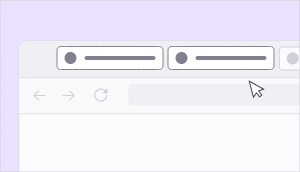
t = 0.00 s
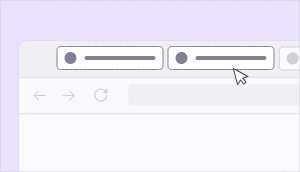
t = 1.20 s
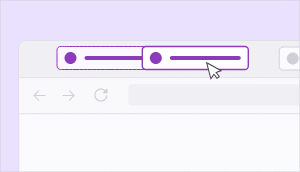
t = 2.40 s
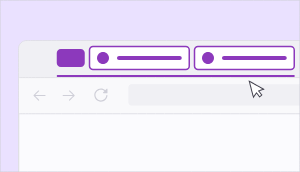
t = 3.60 s
t = 4.80 s: frame unchanged from t = 3.60 s, image omitted
t = 6.00 s: frame unchanged from t = 0.00 s, image omitted

The animated SVG that drew these frames (rendered in a browser with its animation timeline set to each time). Animation: 29 SMIL elements (animate=19,animateMotion=4,animateTransform=6); one cycle of 6.00 s, repeats indefinitely.

<svg xmlns="http://www.w3.org/2000/svg" xmlns:xlink="http://www.w3.org/1999/xlink" preserveAspectRatio="xMidYMid meet" width="300" height="172" viewBox="0 0 300 172" style="width:100%;height:100%"><defs><animateMotion repeatCount="indefinite" dur="5.5722389s" begin="0s" xlink:href="#_R_G_L_7_G" fill="freeze" keyTimes="0;0.5592814;0.598801;1" path="M332.25 58.5 C332.25,58.5 332.25,58.5 332.25,58.5 C332.25,58.5 354.5,58.5 354.5,58.5 C354.5,58.5 354.5,58.5 354.5,58.5 " keyPoints="0;0;1;1" keySplines="0.167 0.167 0.667 1;0.167 0.167 0.667 1;0 0 0 0" calcMode="spline"/><animateTransform repeatCount="indefinite" dur="5.5722389s" begin="0s" xlink:href="#_R_G_L_7_G" fill="freeze" attributeName="transform" from="-53.5 -12" to="-53.5 -12" type="translate" additive="sum" keyTimes="0;1" values="-53.5 -12;-53.5 -12" keySplines="0 0 1 1" calcMode="spline"/><animate repeatCount="indefinite" dur="5.5722389s" begin="0s" xlink:href="#_R_G_L_6_G_D_0_P_0" fill="freeze" attributeName="fill" from="#ffffff" to="#ffffff" keyTimes="0;0.1197605;0.3760419;0.4616706;0.5275449;0.5999987;1" values="#ffffff;#ffffff;#ffffff;#fbf6ff;#fbf6ff;#ffffff;#ffffff" keySplines="0 0 0.667 1;0 0 0.667 1;0.167 0 0.667 1;0.167 0 0.667 1;0.167 0.41 0.667 1;0 0 0 0" calcMode="spline"/><animate repeatCount="indefinite" dur="5.5722389s" begin="0s" xlink:href="#_R_G_L_6_G_D_0_P_0" fill="freeze" attributeName="d" attributeType="XML" from="M4 0.5 C4,0.5 103,0.5 103,0.5 C104.93,0.5 106.5,2.07 106.5,4 C106.5,4 106.5,20 106.5,20 C106.5,21.93 104.93,23.5 103,23.5 C103,23.5 4,23.5 4,23.5 C2.07,23.5 0.5,21.93 0.5,20 C0.5,20 0.5,4 0.5,4 C0.5,2.07 2.07,0.5 4,0.5z " to="M4 0.5 C4,0.5 96.75,0.5 96.75,0.5 C98.68,0.5 100.25,2.07 100.25,4 C100.25,4 100.25,20 100.25,20 C100.25,21.93 98.68,23.5 96.75,23.5 C96.75,23.5 4,23.5 4,23.5 C2.07,23.5 0.5,21.93 0.5,20 C0.5,20 0.5,4 0.5,4 C0.5,2.07 2.07,0.5 4,0.5z " keyTimes="0;0.5275449;0.5999987;1" values="M4 0.5 C4,0.5 103,0.5 103,0.5 C104.93,0.5 106.5,2.07 106.5,4 C106.5,4 106.5,20 106.5,20 C106.5,21.93 104.93,23.5 103,23.5 C103,23.5 4,23.5 4,23.5 C2.07,23.5 0.5,21.93 0.5,20 C0.5,20 0.5,4 0.5,4 C0.5,2.07 2.07,0.5 4,0.5z ;M4 0.5 C4,0.5 103,0.5 103,0.5 C104.93,0.5 106.5,2.07 106.5,4 C106.5,4 106.5,20 106.5,20 C106.5,21.93 104.93,23.5 103,23.5 C103,23.5 4,23.5 4,23.5 C2.07,23.5 0.5,21.93 0.5,20 C0.5,20 0.5,4 0.5,4 C0.5,2.07 2.07,0.5 4,0.5z ;M4 0.5 C4,0.5 96.75,0.5 96.75,0.5 C98.68,0.5 100.25,2.07 100.25,4 C100.25,4 100.25,20 100.25,20 C100.25,21.93 98.68,23.5 96.75,23.5 C96.75,23.5 4,23.5 4,23.5 C2.07,23.5 0.5,21.93 0.5,20 C0.5,20 0.5,4 0.5,4 C0.5,2.07 2.07,0.5 4,0.5z ;M4 0.5 C4,0.5 96.75,0.5 96.75,0.5 C98.68,0.5 100.25,2.07 100.25,4 C100.25,4 100.25,20 100.25,20 C100.25,21.93 98.68,23.5 96.75,23.5 C96.75,23.5 4,23.5 4,23.5 C2.07,23.5 0.5,21.93 0.5,20 C0.5,20 0.5,4 0.5,4 C0.5,2.07 2.07,0.5 4,0.5z " keySplines="0.167 0.167 0.667 1;0.167 0.167 0.667 1;0 0 0 0" calcMode="spline"/><animate repeatCount="indefinite" dur="5.5722389s" begin="0s" xlink:href="#_R_G_L_6_G_D_1_P_0" fill="freeze" attributeName="stroke" from="#80808e" to="#80808e" keyTimes="0;0.1197605;0.3760419;0.4616722;1" values="#80808e;#80808e;#80808e;#8c39bc;#8c39bc" keySplines="0.167 0 0.667 1;0.167 0 0.667 1;0.167 1 0.667 1;0 0 0 0" calcMode="spline"/><animate repeatCount="indefinite" dur="5.5722389s" begin="0s" xlink:href="#_R_G_L_6_G_D_1_P_0" fill="freeze" attributeName="stroke-width" from="1" to="1.5" keyTimes="0;0.1197605;0.3760419;0.4616706;0.5275449;0.5999987;1" values="1;1;1;1;1;1.5;1.5" keySplines="0.167 0 0.667 1;0.167 0 0.667 1;0.167 0 0.667 1;0.167 0.167 0.833 0.833;0.167 0.167 0.833 0.833;0 0 0 0" calcMode="spline"/><animate repeatCount="indefinite" dur="5.5722389s" begin="0s" xlink:href="#_R_G_L_6_G_D_1_P_0" fill="freeze" attributeName="d" attributeType="XML" from="M4 0.5 C4,0.5 103,0.5 103,0.5 C104.93,0.5 106.5,2.07 106.5,4 C106.5,4 106.5,20 106.5,20 C106.5,21.93 104.93,23.5 103,23.5 C103,23.5 4,23.5 4,23.5 C2.07,23.5 0.5,21.93 0.5,20 C0.5,20 0.5,4 0.5,4 C0.5,2.07 2.07,0.5 4,0.5z " to="M4 0.5 C4,0.5 96.75,0.5 96.75,0.5 C98.68,0.5 100.25,2.07 100.25,4 C100.25,4 100.25,20 100.25,20 C100.25,21.93 98.68,23.5 96.75,23.5 C96.75,23.5 4,23.5 4,23.5 C2.07,23.5 0.5,21.93 0.5,20 C0.5,20 0.5,4 0.5,4 C0.5,2.07 2.07,0.5 4,0.5z " keyTimes="0;0.5275449;0.5999987;1" values="M4 0.5 C4,0.5 103,0.5 103,0.5 C104.93,0.5 106.5,2.07 106.5,4 C106.5,4 106.5,20 106.5,20 C106.5,21.93 104.93,23.5 103,23.5 C103,23.5 4,23.5 4,23.5 C2.07,23.5 0.5,21.93 0.5,20 C0.5,20 0.5,4 0.5,4 C0.5,2.07 2.07,0.5 4,0.5z ;M4 0.5 C4,0.5 103,0.5 103,0.5 C104.93,0.5 106.5,2.07 106.5,4 C106.5,4 106.5,20 106.5,20 C106.5,21.93 104.93,23.5 103,23.5 C103,23.5 4,23.5 4,23.5 C2.07,23.5 0.5,21.93 0.5,20 C0.5,20 0.5,4 0.5,4 C0.5,2.07 2.07,0.5 4,0.5z ;M4 0.5 C4,0.5 96.75,0.5 96.75,0.5 C98.68,0.5 100.25,2.07 100.25,4 C100.25,4 100.25,20 100.25,20 C100.25,21.93 98.68,23.5 96.75,23.5 C96.75,23.5 4,23.5 4,23.5 C2.07,23.5 0.5,21.93 0.5,20 C0.5,20 0.5,4 0.5,4 C0.5,2.07 2.07,0.5 4,0.5z ;M4 0.5 C4,0.5 96.75,0.5 96.75,0.5 C98.68,0.5 100.25,2.07 100.25,4 C100.25,4 100.25,20 100.25,20 C100.25,21.93 98.68,23.5 96.75,23.5 C96.75,23.5 4,23.5 4,23.5 C2.07,23.5 0.5,21.93 0.5,20 C0.5,20 0.5,4 0.5,4 C0.5,2.07 2.07,0.5 4,0.5z " keySplines="0.167 0.167 0.667 1;0.167 0.167 0.667 1;0 0 0 0" calcMode="spline"/><animate repeatCount="indefinite" dur="5.5722389s" begin="0s" xlink:href="#_R_G_L_6_G_D_2_P_0" fill="freeze" attributeName="fill" from="#80808e" to="#80808e" keyTimes="0;0.1197605;0.3760419;0.4616722;1" values="#80808e;#80808e;#80808e;#8c39bc;#8c39bc" keySplines="0.167 0 0.667 1;0.167 0 0.667 1;0.167 1 0.667 1;0 0 0 0" calcMode="spline"/><animate repeatCount="indefinite" dur="5.5722389s" begin="0s" xlink:href="#_R_G_L_6_G_D_3_P_0" fill="freeze" attributeName="fill" from="#80808e" to="#80808e" keyTimes="0;0.1197605;0.3760419;0.4616722;1" values="#80808e;#80808e;#80808e;#8c39bc;#8c39bc" keySplines="0.167 0 0.667 1;0.167 0 0.667 1;0.167 1 0.667 1;0 0 0 0" calcMode="spline"/><animate repeatCount="indefinite" dur="5.5722389s" begin="0s" xlink:href="#_R_G_L_6_G_D_3_P_0" fill="freeze" attributeName="d" attributeType="XML" from="M30 10 C30,10 97,10 97,10 C98.1,10 99,10.9 99,12 C99,13.11 98.1,14 97,14 C97,14 30,14 30,14 C28.9,14 28,13.11 28,12 C28,10.9 28.9,10 30,10z " to="M30 10 C30,10 90.75,10 90.75,10 C91.86,10 92.75,10.9 92.75,12 C92.75,13.11 91.86,14 90.75,14 C90.75,14 30,14 30,14 C28.9,14 28,13.11 28,12 C28,10.9 28.9,10 30,10z " keyTimes="0;0.5275449;0.5999987;1" values="M30 10 C30,10 97,10 97,10 C98.1,10 99,10.9 99,12 C99,13.11 98.1,14 97,14 C97,14 30,14 30,14 C28.9,14 28,13.11 28,12 C28,10.9 28.9,10 30,10z ;M30 10 C30,10 97,10 97,10 C98.1,10 99,10.9 99,12 C99,13.11 98.1,14 97,14 C97,14 30,14 30,14 C28.9,14 28,13.11 28,12 C28,10.9 28.9,10 30,10z ;M30 10 C30,10 90.75,10 90.75,10 C91.86,10 92.75,10.9 92.75,12 C92.75,13.11 91.86,14 90.75,14 C90.75,14 30,14 30,14 C28.9,14 28,13.11 28,12 C28,10.9 28.9,10 30,10z ;M30 10 C30,10 90.75,10 90.75,10 C91.86,10 92.75,10.9 92.75,12 C92.75,13.11 91.86,14 90.75,14 C90.75,14 30,14 30,14 C28.9,14 28,13.11 28,12 C28,10.9 28.9,10 30,10z " keySplines="0.167 0.167 0.667 1;0.167 0.167 0.667 1;0 0 0 0" calcMode="spline"/><animateMotion repeatCount="indefinite" dur="5.5722389s" begin="0s" xlink:href="#_R_G_L_6_G" fill="freeze" keyTimes="0;0.5275449;0.5999987;1" path="M110 58 C110,58 110,58 110,58 C110,58 142.5,58 142.5,58 C142.5,58 142.5,58 142.5,58 " keyPoints="0;0;1;1" keySplines="0.167 0.167 0.667 1;0.167 0.167 0.667 1;0 0 0 0" calcMode="spline"/><animateTransform repeatCount="indefinite" dur="5.5722389s" begin="0s" xlink:href="#_R_G_L_6_G" fill="freeze" attributeName="transform" from="-53.5 -12" to="-53.5 -12" type="translate" additive="sum" keyTimes="0;1" values="-53.5 -12;-53.5 -12" keySplines="0 0 1 1" calcMode="spline"/><animate repeatCount="indefinite" dur="5.5722389s" begin="0s" xlink:href="#_R_G_L_5_G_D_0_P_0" fill="freeze" attributeName="d" attributeType="XML" from="M4 0.5 C4,0.5 103,0.5 103,0.5 C104.93,0.5 106.5,2.07 106.5,4 C106.5,4 106.5,20 106.5,20 C106.5,21.93 104.93,23.5 103,23.5 C103,23.5 4,23.5 4,23.5 C2.07,23.5 0.5,21.93 0.5,20 C0.5,20 0.5,4 0.5,4 C0.5,2.07 2.07,0.5 4,0.5z " to="M4 0.5 C4,0.5 96.75,0.5 96.75,0.5 C98.68,0.5 100.25,2.07 100.25,4 C100.25,4 100.25,20 100.25,20 C100.25,21.93 98.68,23.5 96.75,23.5 C96.75,23.5 4,23.5 4,23.5 C2.07,23.5 0.5,21.93 0.5,20 C0.5,20 0.5,4 0.5,4 C0.5,2.07 2.07,0.5 4,0.5z " keyTimes="0;0.5275449;0.5999987;1" values="M4 0.5 C4,0.5 103,0.5 103,0.5 C104.93,0.5 106.5,2.07 106.5,4 C106.5,4 106.5,20 106.5,20 C106.5,21.93 104.93,23.5 103,23.5 C103,23.5 4,23.5 4,23.5 C2.07,23.5 0.5,21.93 0.5,20 C0.5,20 0.5,4 0.5,4 C0.5,2.07 2.07,0.5 4,0.5z ;M4 0.5 C4,0.5 103,0.5 103,0.5 C104.93,0.5 106.5,2.07 106.5,4 C106.5,4 106.5,20 106.5,20 C106.5,21.93 104.93,23.5 103,23.5 C103,23.5 4,23.5 4,23.5 C2.07,23.5 0.5,21.93 0.5,20 C0.5,20 0.5,4 0.5,4 C0.5,2.07 2.07,0.5 4,0.5z ;M4 0.5 C4,0.5 96.75,0.5 96.75,0.5 C98.68,0.5 100.25,2.07 100.25,4 C100.25,4 100.25,20 100.25,20 C100.25,21.93 98.68,23.5 96.75,23.5 C96.75,23.5 4,23.5 4,23.5 C2.07,23.5 0.5,21.93 0.5,20 C0.5,20 0.5,4 0.5,4 C0.5,2.07 2.07,0.5 4,0.5z ;M4 0.5 C4,0.5 96.75,0.5 96.75,0.5 C98.68,0.5 100.25,2.07 100.25,4 C100.25,4 100.25,20 100.25,20 C100.25,21.93 98.68,23.5 96.75,23.5 C96.75,23.5 4,23.5 4,23.5 C2.07,23.5 0.5,21.93 0.5,20 C0.5,20 0.5,4 0.5,4 C0.5,2.07 2.07,0.5 4,0.5z " keySplines="0.167 0.167 0.667 1;0.167 0.167 0.667 1;0 0 0 0" calcMode="spline"/><animate repeatCount="indefinite" dur="5.5722389s" begin="0s" xlink:href="#_R_G_L_5_G_D_1_P_0" fill="freeze" attributeName="stroke" from="#80808e" to="#80808e" keyTimes="0;0.3760419;0.4616722;1" values="#80808e;#80808e;#8c39bc;#8c39bc" keySplines="0.167 1 0.667 1;0.167 1 0.667 1;0 0 0 0" calcMode="spline"/><animate repeatCount="indefinite" dur="5.5722389s" begin="0s" xlink:href="#_R_G_L_5_G_D_1_P_0" fill="freeze" attributeName="stroke-width" from="1" to="1.5" keyTimes="0;0.1197605;0.3760419;0.4616706;0.5275449;0.5999987;1" values="1;1;1;1.5;1.5;1.5;1.5" keySplines="0.167 0 0.667 1;0.167 0 0.667 1;0.167 0.167 0.667 1;0.167 0 0.667 1;0.167 0 0.667 1;0 0 0 0" calcMode="spline"/><animate repeatCount="indefinite" dur="5.5722389s" begin="0s" xlink:href="#_R_G_L_5_G_D_1_P_0" fill="freeze" attributeName="d" attributeType="XML" from="M4 0.5 C4,0.5 103,0.5 103,0.5 C104.93,0.5 106.5,2.07 106.5,4 C106.5,4 106.5,20 106.5,20 C106.5,21.93 104.93,23.5 103,23.5 C103,23.5 4,23.5 4,23.5 C2.07,23.5 0.5,21.93 0.5,20 C0.5,20 0.5,4 0.5,4 C0.5,2.07 2.07,0.5 4,0.5z " to="M4 0.5 C4,0.5 96.75,0.5 96.75,0.5 C98.68,0.5 100.25,2.07 100.25,4 C100.25,4 100.25,20 100.25,20 C100.25,21.93 98.68,23.5 96.75,23.5 C96.75,23.5 4,23.5 4,23.5 C2.07,23.5 0.5,21.93 0.5,20 C0.5,20 0.5,4 0.5,4 C0.5,2.07 2.07,0.5 4,0.5z " keyTimes="0;0.5275449;0.5999987;1" values="M4 0.5 C4,0.5 103,0.5 103,0.5 C104.93,0.5 106.5,2.07 106.5,4 C106.5,4 106.5,20 106.5,20 C106.5,21.93 104.93,23.5 103,23.5 C103,23.5 4,23.5 4,23.5 C2.07,23.5 0.5,21.93 0.5,20 C0.5,20 0.5,4 0.5,4 C0.5,2.07 2.07,0.5 4,0.5z ;M4 0.5 C4,0.5 103,0.5 103,0.5 C104.93,0.5 106.5,2.07 106.5,4 C106.5,4 106.5,20 106.5,20 C106.5,21.93 104.93,23.5 103,23.5 C103,23.5 4,23.5 4,23.5 C2.07,23.5 0.5,21.93 0.5,20 C0.5,20 0.5,4 0.5,4 C0.5,2.07 2.07,0.5 4,0.5z ;M4 0.5 C4,0.5 96.75,0.5 96.75,0.5 C98.68,0.5 100.25,2.07 100.25,4 C100.25,4 100.25,20 100.25,20 C100.25,21.93 98.68,23.5 96.75,23.5 C96.75,23.5 4,23.5 4,23.5 C2.07,23.5 0.5,21.93 0.5,20 C0.5,20 0.5,4 0.5,4 C0.5,2.07 2.07,0.5 4,0.5z ;M4 0.5 C4,0.5 96.75,0.5 96.75,0.5 C98.68,0.5 100.25,2.07 100.25,4 C100.25,4 100.25,20 100.25,20 C100.25,21.93 98.68,23.5 96.75,23.5 C96.75,23.5 4,23.5 4,23.5 C2.07,23.5 0.5,21.93 0.5,20 C0.5,20 0.5,4 0.5,4 C0.5,2.07 2.07,0.5 4,0.5z " keySplines="0.167 0.167 0.667 1;0.167 0.167 0.667 1;0 0 0 0" calcMode="spline"/><animate repeatCount="indefinite" dur="5.5722389s" begin="0s" xlink:href="#_R_G_L_5_G_D_2_P_0" fill="freeze" attributeName="fill" from="#80808e" to="#80808e" keyTimes="0;0.3760419;0.4616722;1" values="#80808e;#80808e;#8c39bc;#8c39bc" keySplines="0.167 1 0.667 1;0.167 1 0.667 1;0 0 0 0" calcMode="spline"/><animate repeatCount="indefinite" dur="5.5722389s" begin="0s" xlink:href="#_R_G_L_5_G_D_3_P_0" fill="freeze" attributeName="fill" from="#80808e" to="#80808e" keyTimes="0;0.1556946;0.3760419;0.4616722;1" values="#80808e;#80808e;#80808e;#8c39bc;#8c39bc" keySplines="0 0 0.833 1;0 0 0.833 1;0.167 1 0.667 1;0 0 0 0" calcMode="spline"/><animate repeatCount="indefinite" dur="5.5722389s" begin="0s" xlink:href="#_R_G_L_5_G_D_3_P_0" fill="freeze" attributeName="d" attributeType="XML" from="M30 10 C30,10 97,10 97,10 C98.1,10 99,10.9 99,12 C99,13.11 98.1,14 97,14 C97,14 30,14 30,14 C28.9,14 28,13.11 28,12 C28,10.9 28.9,10 30,10z " to="M30 10 C30,10 90.75,10 90.75,10 C91.86,10 92.75,10.9 92.75,12 C92.75,13.11 91.86,14 90.75,14 C90.75,14 30,14 30,14 C28.9,14 28,13.11 28,12 C28,10.9 28.9,10 30,10z " keyTimes="0;0.5275449;0.5999987;1" values="M30 10 C30,10 97,10 97,10 C98.1,10 99,10.9 99,12 C99,13.11 98.1,14 97,14 C97,14 30,14 30,14 C28.9,14 28,13.11 28,12 C28,10.9 28.9,10 30,10z ;M30 10 C30,10 97,10 97,10 C98.1,10 99,10.9 99,12 C99,13.11 98.1,14 97,14 C97,14 30,14 30,14 C28.9,14 28,13.11 28,12 C28,10.9 28.9,10 30,10z ;M30 10 C30,10 90.75,10 90.75,10 C91.86,10 92.75,10.9 92.75,12 C92.75,13.11 91.86,14 90.75,14 C90.75,14 30,14 30,14 C28.9,14 28,13.11 28,12 C28,10.9 28.9,10 30,10z ;M30 10 C30,10 90.75,10 90.75,10 C91.86,10 92.75,10.9 92.75,12 C92.75,13.11 91.86,14 90.75,14 C90.75,14 30,14 30,14 C28.9,14 28,13.11 28,12 C28,10.9 28.9,10 30,10z " keySplines="0.167 0.167 0.667 1;0.167 0.167 0.667 1;0 0 0 0" calcMode="spline"/><animateMotion repeatCount="indefinite" dur="5.5722389s" begin="0s" xlink:href="#_R_G_L_5_G" fill="freeze" keyTimes="0;0.3365209;0.4616706;0.5275449;0.5999987;1" path="M221 58 C221,58 221,58 221,58 C221,58 191,58 191,58 C191,58 191,58 191,58 C191,58 247.5,58 247.5,58 C247.5,58 247.5,58 247.5,58 " keyPoints="0;0;0.35;0.35;1;1" keySplines="0.333 0 0.667 1;0.333 0 0.667 1;0.167 0.167 0.667 0.667;0.167 0.167 0.667 1;0 0 0 0" calcMode="spline"/><animateTransform repeatCount="indefinite" dur="5.5722389s" begin="0s" xlink:href="#_R_G_L_5_G" fill="freeze" attributeName="transform" from="-53.5 -12" to="-53.5 -12" type="translate" additive="sum" keyTimes="0;1" values="-53.5 -12;-53.5 -12" keySplines="0 0 1 1" calcMode="spline"/><animate repeatCount="indefinite" dur="5.5722389s" begin="0s" xlink:href="#_R_G_L_3_G_D_0_P_0" fill="freeze" attributeName="d" attributeType="XML" from="M4 0.05 C4,0.05 7.44,0.05 7.44,0.05 C9.65,0.05 11.44,1.84 11.44,4.05 C11.44,4.05 11.44,14.05 11.44,14.05 C11.44,16.26 9.65,18.05 7.44,18.05 C7.44,18.05 4,18.05 4,18.05 C1.79,18.05 0,16.26 0,14.05 C0,14.05 0,4.05 0,4.05 C0,1.84 1.79,0.05 4,0.05z " to="M4 0.05 C4,0.05 24,0.05 24,0.05 C26.21,0.05 28,1.84 28,4.05 C28,4.05 28,14.05 28,14.05 C28,16.26 26.21,18.05 24,18.05 C24,18.05 4,18.05 4,18.05 C1.79,18.05 0,16.26 0,14.05 C0,14.05 0,4.05 0,4.05 C0,1.84 1.79,0.05 4,0.05z " keyTimes="0;0.5209521;0.5999987;1" values="M4 0.05 C4,0.05 7.44,0.05 7.44,0.05 C9.65,0.05 11.44,1.84 11.44,4.05 C11.44,4.05 11.44,14.05 11.44,14.05 C11.44,16.26 9.65,18.05 7.44,18.05 C7.44,18.05 4,18.05 4,18.05 C1.79,18.05 0,16.26 0,14.05 C0,14.05 0,4.05 0,4.05 C0,1.84 1.79,0.05 4,0.05z ;M4 0.05 C4,0.05 7.44,0.05 7.44,0.05 C9.65,0.05 11.44,1.84 11.44,4.05 C11.44,4.05 11.44,14.05 11.44,14.05 C11.44,16.26 9.65,18.05 7.44,18.05 C7.44,18.05 4,18.05 4,18.05 C1.79,18.05 0,16.26 0,14.05 C0,14.05 0,4.05 0,4.05 C0,1.84 1.79,0.05 4,0.05z ;M4 0.05 C4,0.05 24,0.05 24,0.05 C26.21,0.05 28,1.84 28,4.05 C28,4.05 28,14.05 28,14.05 C28,16.26 26.21,18.05 24,18.05 C24,18.05 4,18.05 4,18.05 C1.79,18.05 0,16.26 0,14.05 C0,14.05 0,4.05 0,4.05 C0,1.84 1.79,0.05 4,0.05z ;M4 0.05 C4,0.05 24,0.05 24,0.05 C26.21,0.05 28,1.84 28,4.05 C28,4.05 28,14.05 28,14.05 C28,16.26 26.21,18.05 24,18.05 C24,18.05 4,18.05 4,18.05 C1.79,18.05 0,16.26 0,14.05 C0,14.05 0,4.05 0,4.05 C0,1.84 1.79,0.05 4,0.05z " keySplines="0.167 0.167 0.667 1;0.167 0.167 0.667 1;0 0 0 0" calcMode="spline"/><animate repeatCount="indefinite" dur="5.5722389s" begin="0s" xlink:href="#_R_G_L_3_G" fill="freeze" attributeName="opacity" from="0" to="1" keyTimes="0;0.5748503;0.5999987;1" values="0;0;1;1" keySplines="0.167 0.167 0.667 1;0.167 0.167 0.667 1;0 0 0 0" calcMode="spline"/><animate repeatCount="indefinite" dur="5.5722389s" begin="0s" xlink:href="#_R_G_L_2_G" fill="freeze" attributeName="opacity" from="0" to="1" keyTimes="0;0.5688623;0.598801;1" values="0;0;1;1" keySplines="0.167 0.167 0.667 1;0.167 0.167 0.667 1;0 0 0 0" calcMode="spline"/><animateTransform repeatCount="indefinite" dur="5.5722389s" begin="0s" xlink:href="#_R_G_L_2_G" fill="freeze" attributeName="transform" from="0.31 1" to="1 1" type="scale" additive="sum" keyTimes="0;0.5329341;0.598801;1" values="0.31 1;0.31 1;1 1;1 1" keySplines="0.167 0.167 0.667 1;0.167 0.167 0.667 1;0 0 0 0" calcMode="spline"/><animateTransform repeatCount="indefinite" dur="5.5722389s" begin="0s" xlink:href="#_R_G_L_2_G" fill="freeze" attributeName="transform" from="80 9.75" to="80 9.75" type="translate" additive="sum" keyTimes="0;1" values="80 9.75;80 9.75" keySplines="0 0 1 1" calcMode="spline"/><animateMotion repeatCount="indefinite" dur="5.5722389s" begin="0s" xlink:href="#_R_G_L_0_G_N_2_T_0" fill="freeze" keyTimes="0;0.1197605;0.2580898;0.3365209;0.4616706;0.5275449;0.6263466;1" path="M255 91.5 C255,91.5 255,91.5 255,91.5 C239.75,90 237.5,73 237.5,73 C237.5,73 237.5,73 237.5,73 C237.5,73 207.5,73 207.5,73 C207.5,73 207.5,73 207.5,73 C207.5,73 221.25,90 255,91.5 C255,91.5 255,91.5 255,91.5 " keyPoints="0;0;0.25;0.25;0.52;0.52;1;1" keySplines="0.333 0 0.667 1;0.333 0 0.667 1;0.333 0.333 0.667 0.667;0.333 0 0.667 1;0.167 0.167 0.667 0.667;0.167 0.167 0.667 1;0 0 0 0" calcMode="spline"/><animateTransform repeatCount="indefinite" dur="5.5722389s" begin="0s" xlink:href="#_R_G_L_0_G_N_2_T_0" fill="freeze" attributeName="transform" from="-10.5 -10.5" to="-10.5 -10.5" type="translate" additive="sum" keyTimes="0;1" values="-10.5 -10.5;-10.5 -10.5" keySplines="0 0 1 1" calcMode="spline"/><animate attributeType="XML" attributeName="opacity" dur="6s" from="0" to="1" xlink:href="#time_group"/></defs><g id="_R_G"><g id="_R_G_L_9_G"><rect id="_R_G_L_9_G_S" fill="#eae1ff" width="300" height="172"/></g><g id="_R_G_L_8_G"><path id="_R_G_L_8_G_D_0_P_0" fill="#f9f9fb" fill-opacity="1" fill-rule="nonzero" d=" M26.54 41 C26.54,41 415.46,41 415.46,41 C419.62,41 423,44.38 423,48.54 C423,48.54 423,202.46 423,202.46 C423,206.62 419.62,210 415.46,210 C415.46,210 26.54,210 26.54,210 C22.38,210 19,206.62 19,202.46 C19,202.46 19,48.54 19,48.54 C19,44.38 22.38,41 26.54,41z "/><path id="_R_G_L_8_G_D_1_P_0" fill="#f0f0f4" fill-opacity="1" fill-rule="nonzero" d=" M415.62 41.08 C415.62,41.08 26.79,41.08 26.79,41.08 C22.39,41.08 18.79,44.68 18.79,49.08 C18.79,49.08 18.79,77.41 18.79,77.41 C18.79,77.41 423.62,77.41 423.62,77.41 C423.62,77.41 423.62,49.08 423.62,49.08 C423.62,44.68 420.02,41.08 415.62,41.08z "/><path id="_R_G_L_8_G_D_2_P_0" fill="#fbfbfe" fill-opacity="1" fill-rule="nonzero" d=" M18.75 113.76 C18.75,113.76 423.17,113.76 423.17,113.76 C423.17,113.76 423.17,184.76 423.17,184.76 C423.17,184.76 18.75,184.76 18.75,184.76 C18.75,184.76 18.75,113.76 18.75,113.76z "/><path id="_R_G_L_8_G_D_3_P_0" stroke="#e0e0e6" stroke-linecap="round" stroke-linejoin="round" fill="none" stroke-width="0.994" stroke-opacity="1" d=" M18.75 113.76 C18.75,113.76 423.17,113.76 423.17,113.76 C423.17,113.76 423.17,184.76 423.17,184.76 C423.17,184.76 18.75,184.76 18.75,184.76 C18.75,184.76 18.75,113.76 18.75,113.76z "/><path id="_R_G_L_8_G_D_4_P_0" fill="#f0f0f4" fill-opacity="1" fill-rule="nonzero" d=" M131.16 84.31 C131.16,84.31 415.48,84.31 415.48,84.31 C417.03,84.31 418.28,85.77 418.28,87.57 C418.28,87.57 418.28,102.17 418.28,102.17 C418.28,103.97 417.03,105.43 415.48,105.43 C415.48,105.43 131.16,105.43 131.16,105.43 C129.61,105.43 128.36,103.97 128.36,102.17 C128.36,102.17 128.36,87.57 128.36,87.57 C128.36,85.77 129.61,84.31 131.16,84.31z "/><path id="_R_G_L_8_G_D_5_P_0" stroke="#e0e0e6" stroke-linecap="round" stroke-linejoin="round" fill="none" stroke-width="0.895" stroke-opacity="1" d=" M18.65 77.58 C18.65,77.58 423.55,77.58 423.55,77.58 "/><path id="_R_G_L_8_G_D_6_P_0" stroke="#e0e0e6" stroke-linecap="round" stroke-linejoin="round" fill="none" stroke-width="0.956" stroke-opacity="1" d=" M26.54 40.52 C26.54,40.52 415.46,40.52 415.46,40.52 C419.89,40.52 423.48,44.11 423.48,48.54 C423.48,48.54 423.48,202.46 423.48,202.46 C423.48,206.89 419.89,210.48 415.46,210.48 C415.46,210.48 26.54,210.48 26.54,210.48 C22.11,210.48 18.52,206.89 18.52,202.46 C18.52,202.46 18.52,48.54 18.52,48.54 C18.52,44.11 22.11,40.52 26.54,40.52z "/><path id="_R_G_L_8_G_D_7_P_0" fill="#cfcfd8" fill-opacity="1" fill-rule="nonzero" d=" M45.05 95.04 C45.05,95.04 35.33,95.04 35.33,95.04 C35.33,95.04 39.02,91.34 39.02,91.34 C39.12,91.24 39.17,91.1 39.17,90.96 C39.17,90.82 39.11,90.69 39.01,90.59 C38.92,90.49 38.78,90.44 38.64,90.43 C38.5,90.43 38.37,90.49 38.26,90.58 C38.26,90.58 33.57,95.28 33.57,95.28 C33.57,95.28 33.57,95.87 33.57,95.87 C33.57,95.87 38.26,100.57 38.26,100.57 C38.31,100.62 38.37,100.66 38.44,100.69 C38.5,100.71 38.57,100.73 38.64,100.73 C38.72,100.73 38.78,100.71 38.85,100.69 C38.91,100.66 38.97,100.62 39.02,100.57 C39.12,100.47 39.18,100.33 39.18,100.19 C39.18,100.05 39.12,99.91 39.02,99.81 C39.02,99.81 35.33,96.11 35.33,96.11 C35.33,96.11 45.05,96.11 45.05,96.11 C45.19,96.11 45.33,96.06 45.43,95.96 C45.53,95.85 45.58,95.72 45.58,95.58 C45.58,95.43 45.53,95.3 45.43,95.2 C45.33,95.1 45.19,95.04 45.05,95.04z "/><path id="_R_G_L_8_G_D_8_P_0" fill="#cfcfd8" fill-opacity="1" fill-rule="nonzero" d=" M63.17 95.04 C63.17,95.04 72.89,95.04 72.89,95.04 C72.89,95.04 69.19,91.34 69.19,91.34 C69.1,91.24 69.05,91.11 69.05,90.97 C69.05,90.83 69.1,90.69 69.2,90.59 C69.3,90.49 69.44,90.44 69.58,90.44 C69.72,90.43 69.85,90.49 69.95,90.58 C69.95,90.58 74.65,95.28 74.65,95.28 C74.65,95.28 74.65,95.87 74.65,95.87 C74.65,95.87 69.95,100.57 69.95,100.57 C69.9,100.62 69.84,100.66 69.78,100.69 C69.71,100.72 69.64,100.73 69.57,100.73 C69.5,100.73 69.43,100.72 69.37,100.69 C69.3,100.66 69.24,100.62 69.19,100.57 C69.09,100.47 69.04,100.33 69.04,100.19 C69.04,100.05 69.09,99.91 69.19,99.81 C69.19,99.81 72.89,96.11 72.89,96.11 C72.89,96.11 63.17,96.11 63.17,96.11 C63.03,96.11 62.89,96.06 62.79,95.96 C62.69,95.86 62.63,95.72 62.63,95.58 C62.63,95.43 62.69,95.3 62.79,95.2 C62.89,95.1 63.03,95.04 63.17,95.04z "/><path id="_R_G_L_8_G_D_9_P_0" fill="#cfcfd8" fill-opacity="1" fill-rule="nonzero" d=" M103.43 93.16 C103.43,93.16 107.19,93.16 107.19,93.16 C107.19,93.16 107.47,92.88 107.47,92.88 C107.47,92.88 107.47,89.12 107.47,89.12 C107.47,89.03 107.44,88.94 107.39,88.86 C107.34,88.78 107.26,88.72 107.18,88.68 C107.09,88.65 107,88.64 106.91,88.66 C106.81,88.68 106.73,88.72 106.66,88.79 C106.66,88.79 105.29,90.16 105.29,90.16 C104.08,89.06 102.51,88.45 100.88,88.46 C97.24,88.46 94.29,91.41 94.29,95.05 C94.29,98.68 97.24,101.64 100.88,101.64 C102.52,101.64 104.1,101.03 105.31,99.93 C106.53,98.83 107.29,97.32 107.44,95.68 C107.45,95.53 107.4,95.37 107.3,95.25 C107.21,95.13 107.06,95.06 106.91,95.04 C106.75,95.03 106.6,95.08 106.48,95.18 C106.36,95.27 106.28,95.42 106.27,95.57 C106.14,96.91 105.52,98.16 104.52,99.06 C103.52,99.96 102.22,100.46 100.88,100.46 C97.89,100.46 95.46,98.03 95.46,95.05 C95.46,92.06 97.89,89.63 100.88,89.63 C102.2,89.63 103.47,90.11 104.46,90.99 C104.46,90.99 103.09,92.36 103.09,92.36 C103.03,92.42 102.98,92.51 102.96,92.6 C102.95,92.69 102.96,92.79 102.99,92.87 C103.03,92.96 103.09,93.03 103.16,93.08 C103.24,93.13 103.33,93.16 103.43,93.16z "/></g><g id="_R_G_L_7_G"><path id="_R_G_L_7_G_D_0_P_0" fill="#fbfbfe" fill-opacity="1" fill-rule="nonzero" d=" M4 0.5 C4,0.5 103,0.5 103,0.5 C104.93,0.5 106.5,2.07 106.5,4 C106.5,4 106.5,20 106.5,20 C106.5,21.93 104.93,23.5 103,23.5 C103,23.5 4,23.5 4,23.5 C2.07,23.5 0.5,21.93 0.5,20 C0.5,20 0.5,4 0.5,4 C0.5,2.07 2.07,0.5 4,0.5z "/><path id="_R_G_L_7_G_D_1_P_0" stroke="#cfcfd8" stroke-linecap="round" stroke-linejoin="round" fill="none" stroke-width="1" stroke-opacity="1" d=" M4 0.5 C4,0.5 103,0.5 103,0.5 C104.93,0.5 106.5,2.07 106.5,4 C106.5,4 106.5,20 106.5,20 C106.5,21.93 104.93,23.5 103,23.5 C103,23.5 4,23.5 4,23.5 C2.07,23.5 0.5,21.93 0.5,20 C0.5,20 0.5,4 0.5,4 C0.5,2.07 2.07,0.5 4,0.5z "/><path id="_R_G_L_7_G_D_2_P_0" fill="#cfcfd8" fill-opacity="1" fill-rule="nonzero" d=" M14 6 C17.31,6 20,8.69 20,12 C20,15.31 17.31,18 14,18 C10.69,18 8,15.31 8,12 C8,8.69 10.69,6 14,6z "/><path id="_R_G_L_7_G_D_3_P_0" fill="#cfcfd8" fill-opacity="1" fill-rule="nonzero" d=" M30 10 C30,10 97,10 97,10 C98.1,10 99,10.9 99,12 C99,13.11 98.1,14 97,14 C97,14 30,14 30,14 C28.9,14 28,13.11 28,12 C28,10.9 28.9,10 30,10z "/></g><g id="_R_G_L_6_G"><path id="_R_G_L_6_G_D_0_P_0" fill="#ffffff" fill-opacity="1" fill-rule="nonzero" d=" M4 0.5 C4,0.5 103,0.5 103,0.5 C104.93,0.5 106.5,2.07 106.5,4 C106.5,4 106.5,20 106.5,20 C106.5,21.93 104.93,23.5 103,23.5 C103,23.5 4,23.5 4,23.5 C2.07,23.5 0.5,21.93 0.5,20 C0.5,20 0.5,4 0.5,4 C0.5,2.07 2.07,0.5 4,0.5z "/><path id="_R_G_L_6_G_D_1_P_0" stroke="#80808e" stroke-linecap="round" stroke-linejoin="round" fill="none" stroke-width="1" stroke-opacity="1" d=" M4 0.5 C4,0.5 103,0.5 103,0.5 C104.93,0.5 106.5,2.07 106.5,4 C106.5,4 106.5,20 106.5,20 C106.5,21.93 104.93,23.5 103,23.5 C103,23.5 4,23.5 4,23.5 C2.07,23.5 0.5,21.93 0.5,20 C0.5,20 0.5,4 0.5,4 C0.5,2.07 2.07,0.5 4,0.5z "/><path id="_R_G_L_6_G_D_2_P_0" fill="#80808e" fill-opacity="1" fill-rule="nonzero" d=" M14 6 C17.31,6 20,8.69 20,12 C20,15.31 17.31,18 14,18 C10.69,18 8,15.31 8,12 C8,8.69 10.69,6 14,6z "/><path id="_R_G_L_6_G_D_3_P_0" fill="#80808e" fill-opacity="1" fill-rule="nonzero" d=" M30 10 C30,10 97,10 97,10 C98.1,10 99,10.9 99,12 C99,13.11 98.1,14 97,14 C97,14 30,14 30,14 C28.9,14 28,13.11 28,12 C28,10.9 28.9,10 30,10z "/></g><g id="_R_G_L_5_G"><path id="_R_G_L_5_G_D_0_P_0" fill="#ffffff" fill-opacity="1" fill-rule="nonzero" d=" M4 0.5 C4,0.5 103,0.5 103,0.5 C104.93,0.5 106.5,2.07 106.5,4 C106.5,4 106.5,20 106.5,20 C106.5,21.93 104.93,23.5 103,23.5 C103,23.5 4,23.5 4,23.5 C2.07,23.5 0.5,21.93 0.5,20 C0.5,20 0.5,4 0.5,4 C0.5,2.07 2.07,0.5 4,0.5z "/><path id="_R_G_L_5_G_D_1_P_0" stroke="#80808e" stroke-linecap="round" stroke-linejoin="round" fill="none" stroke-width="1" stroke-opacity="1" d=" M4 0.5 C4,0.5 103,0.5 103,0.5 C104.93,0.5 106.5,2.07 106.5,4 C106.5,4 106.5,20 106.5,20 C106.5,21.93 104.93,23.5 103,23.5 C103,23.5 4,23.5 4,23.5 C2.07,23.5 0.5,21.93 0.5,20 C0.5,20 0.5,4 0.5,4 C0.5,2.07 2.07,0.5 4,0.5z "/><path id="_R_G_L_5_G_D_2_P_0" fill="#80808e" fill-opacity="1" fill-rule="nonzero" d=" M14 6 C17.31,6 20,8.69 20,12 C20,15.31 17.31,18 14,18 C10.69,18 8,15.31 8,12 C8,8.69 10.69,6 14,6z "/><path id="_R_G_L_5_G_D_3_P_0" fill="#80808e" fill-opacity="1" fill-rule="nonzero" d=" M30 10 C30,10 97,10 97,10 C98.1,10 99,10.9 99,12 C99,13.11 98.1,14 97,14 C97,14 30,14 30,14 C28.9,14 28,13.11 28,12 C28,10.9 28.9,10 30,10z "/></g><g id="_R_G_L_4_G" transform=" translate(147.5, 86) translate(0, 0)"><path id="_R_G_L_4_G_D_0_P_0" fill="#302f39" fill-opacity="1" fill-rule="nonzero" d="  "/><path id="_R_G_L_4_G_D_1_P_0" stroke="#ffffff" stroke-linecap="round" stroke-linejoin="round" fill="none" stroke-width="0" stroke-opacity="1" d="  "/></g><g id="_R_G_L_3_G" transform=" translate(70.75, 58.5) translate(-14, -9.5)"><path id="_R_G_L_3_G_D_0_P_0" fill="#8c39bc" fill-opacity="1" fill-rule="nonzero" d=" M4 0.05 C4,0.05 7.44,0.05 7.44,0.05 C9.65,0.05 11.44,1.84 11.44,4.05 C11.44,4.05 11.44,14.05 11.44,14.05 C11.44,16.26 9.65,18.05 7.44,18.05 C7.44,18.05 4,18.05 4,18.05 C1.79,18.05 0,16.26 0,14.05 C0,14.05 0,4.05 0,4.05 C0,1.84 1.79,0.05 4,0.05z "/></g><g id="_R_G_L_2_G" transform=" translate(56.828, 75.938)"><path id="_R_G_L_2_G_D_0_P_0" fill="#8c39bc" fill-opacity="1" fill-rule="nonzero" d=" M157.92 -9.75 C157.92,-9.75 157.92,-9.75 157.92,-9.75 C157.92,-9.19 157.47,-8.75 156.92,-8.75 C156.92,-8.75 -79.08,-8.75 -79.08,-8.75 C-79.63,-8.75 -80.08,-9.19 -80.08,-9.75 C-80.08,-9.75 -80.08,-9.75 -80.08,-9.75 C-80.08,-10.3 -79.63,-10.75 -79.08,-10.75 C-79.08,-10.75 156.92,-10.75 156.92,-10.75 C157.47,-10.75 157.92,-10.3 157.92,-9.75z "/><path id="_R_G_L_2_G_D_1_P_0" stroke="#ffffff" stroke-linecap="round" stroke-linejoin="round" fill="none" stroke-width="0" stroke-opacity="1" d=" M157.92 -9.75 C157.92,-9.75 157.92,-9.75 157.92,-9.75 C157.92,-9.19 157.47,-8.75 156.92,-8.75 C156.92,-8.75 -79.08,-8.75 -79.08,-8.75 C-79.63,-8.75 -80.08,-9.19 -80.08,-9.75 C-80.08,-9.75 -80.08,-9.75 -80.08,-9.75 C-80.08,-10.3 -79.63,-10.75 -79.08,-10.75 C-79.08,-10.75 156.92,-10.75 156.92,-10.75 C157.47,-10.75 157.92,-10.3 157.92,-9.75z "/></g><g id="_R_G_L_1_G" transform=" translate(300.621, 149.372) translate(0, 0)"><path id="_R_G_L_1_G_D_0_P_0" stroke="#cfcfd8" stroke-linecap="round" stroke-linejoin="round" fill="none" stroke-width="1" stroke-opacity="1" d=" M-0.62 -149.37 C-0.62,-149.37 -0.62,22.63 -0.62,22.63 C-0.62,22.63 -300.62,22.63 -300.62,22.63 C-300.62,22.63 -300.62,-149.37 -300.62,-149.37 C-300.62,-149.37 -0.62,-149.37 -0.62,-149.37z "/></g><g id="_R_G_L_0_G_N_2_T_0"><g id="_R_G_L_0_G" transform=" translate(12.5, 9.75) translate(-11.5, -12.5)"><path id="_R_G_L_0_G_D_0_P_0" fill="#42414d" fill-opacity="1" fill-rule="nonzero" d=" M16.45 16.08 C16.45,16.08 13.19,11.9 13.19,11.9 C13.19,11.9 11.62,13.13 11.62,13.13 C11.62,13.13 14.88,17.31 14.88,17.31 C14.88,17.31 16.45,16.08 16.45,16.08z  M14.81 18.63 C14.81,18.63 16.28,17.48 16.28,17.48 C16.28,17.48 15.05,15.91 15.05,15.91 C15.05,15.91 13.58,17.06 13.58,17.06 C13.58,17.06 14.81,18.63 14.81,18.63z  M10.14 14.28 C10.14,14.28 13.41,18.46 13.41,18.46 C13.41,18.46 14.98,17.23 14.98,17.23 C14.98,17.23 11.72,13.05 11.72,13.05 C11.72,13.05 10.14,14.28 10.14,14.28z  M9.04 18.33 C9.04,18.33 11.76,14.22 11.76,14.22 C11.76,14.22 10.1,13.12 10.1,13.12 C10.1,13.12 7.37,17.22 7.37,17.22 C7.37,17.22 9.04,18.33 9.04,18.33z  M3.6 4.26 C3.6,4.26 7.24,18.03 7.24,18.03 C7.24,18.03 9.17,17.52 9.17,17.52 C9.17,17.52 5.53,3.75 5.53,3.75 C5.53,3.75 3.6,4.26 3.6,4.26z  M17.53 9.99 C17.53,9.99 5.04,3.12 5.04,3.12 C5.04,3.12 4.08,4.88 4.08,4.88 C4.08,4.88 16.57,11.74 16.57,11.74 C16.57,11.74 17.53,9.99 17.53,9.99z  M12.74 13.46 C12.74,13.46 17.38,11.81 17.38,11.81 C17.38,11.81 16.71,9.92 16.71,9.92 C16.71,9.92 12.07,11.58 12.07,11.58 C12.07,11.58 12.74,13.46 12.74,13.46z  M15.67 16.69 C15.67,16.69 16.28,17.48 16.28,17.48 C16.28,17.48 17.07,16.87 17.07,16.87 C17.07,16.87 16.45,16.08 16.45,16.08 C16.45,16.08 15.67,16.69 15.67,16.69z  M14.19 17.85 C14.19,17.85 13.41,18.46 13.41,18.46 C13.41,18.46 14.02,19.25 14.02,19.25 C14.02,19.25 14.81,18.63 14.81,18.63 C14.81,18.63 14.19,17.85 14.19,17.85z  M10.93 13.67 C10.93,13.67 11.72,13.05 11.72,13.05 C11.72,13.05 10.86,11.96 10.86,11.96 C10.86,11.96 10.1,13.12 10.1,13.12 C10.1,13.12 10.93,13.67 10.93,13.67z  M8.2 17.78 C8.2,17.78 7.24,18.03 7.24,18.03 C7.24,18.03 7.81,20.19 7.81,20.19 C7.81,20.19 9.04,18.33 9.04,18.33 C9.04,18.33 8.2,17.78 8.2,17.78z  M4.56 4 C4.56,4 5.04,3.12 5.04,3.12 C5.04,3.12 3,2 3,2 C3,2 3.6,4.26 3.6,4.26 C3.6,4.26 4.56,4 4.56,4z  M17.05 10.87 C17.05,10.87 17.38,11.81 17.38,11.81 C17.38,11.81 19.48,11.06 19.48,11.06 C19.48,11.06 17.53,9.99 17.53,9.99 C17.53,9.99 17.05,10.87 17.05,10.87z "/><path id="_R_G_L_0_G_D_1_P_0" fill="#ffffff" fill-opacity="1" fill-rule="nonzero" d=" M12.4 12.52 C12.4,12.52 17.05,10.87 17.05,10.87 C17.05,10.87 4.56,4 4.56,4 C4.56,4 8.2,17.78 8.2,17.78 C8.2,17.78 10.93,13.67 10.93,13.67 C10.93,13.67 14.19,17.85 14.19,17.85 C14.19,17.85 15.67,16.69 15.67,16.69 C15.67,16.69 12.4,12.52 12.4,12.52z "/></g></g></g><g id="time_group"/></svg>
